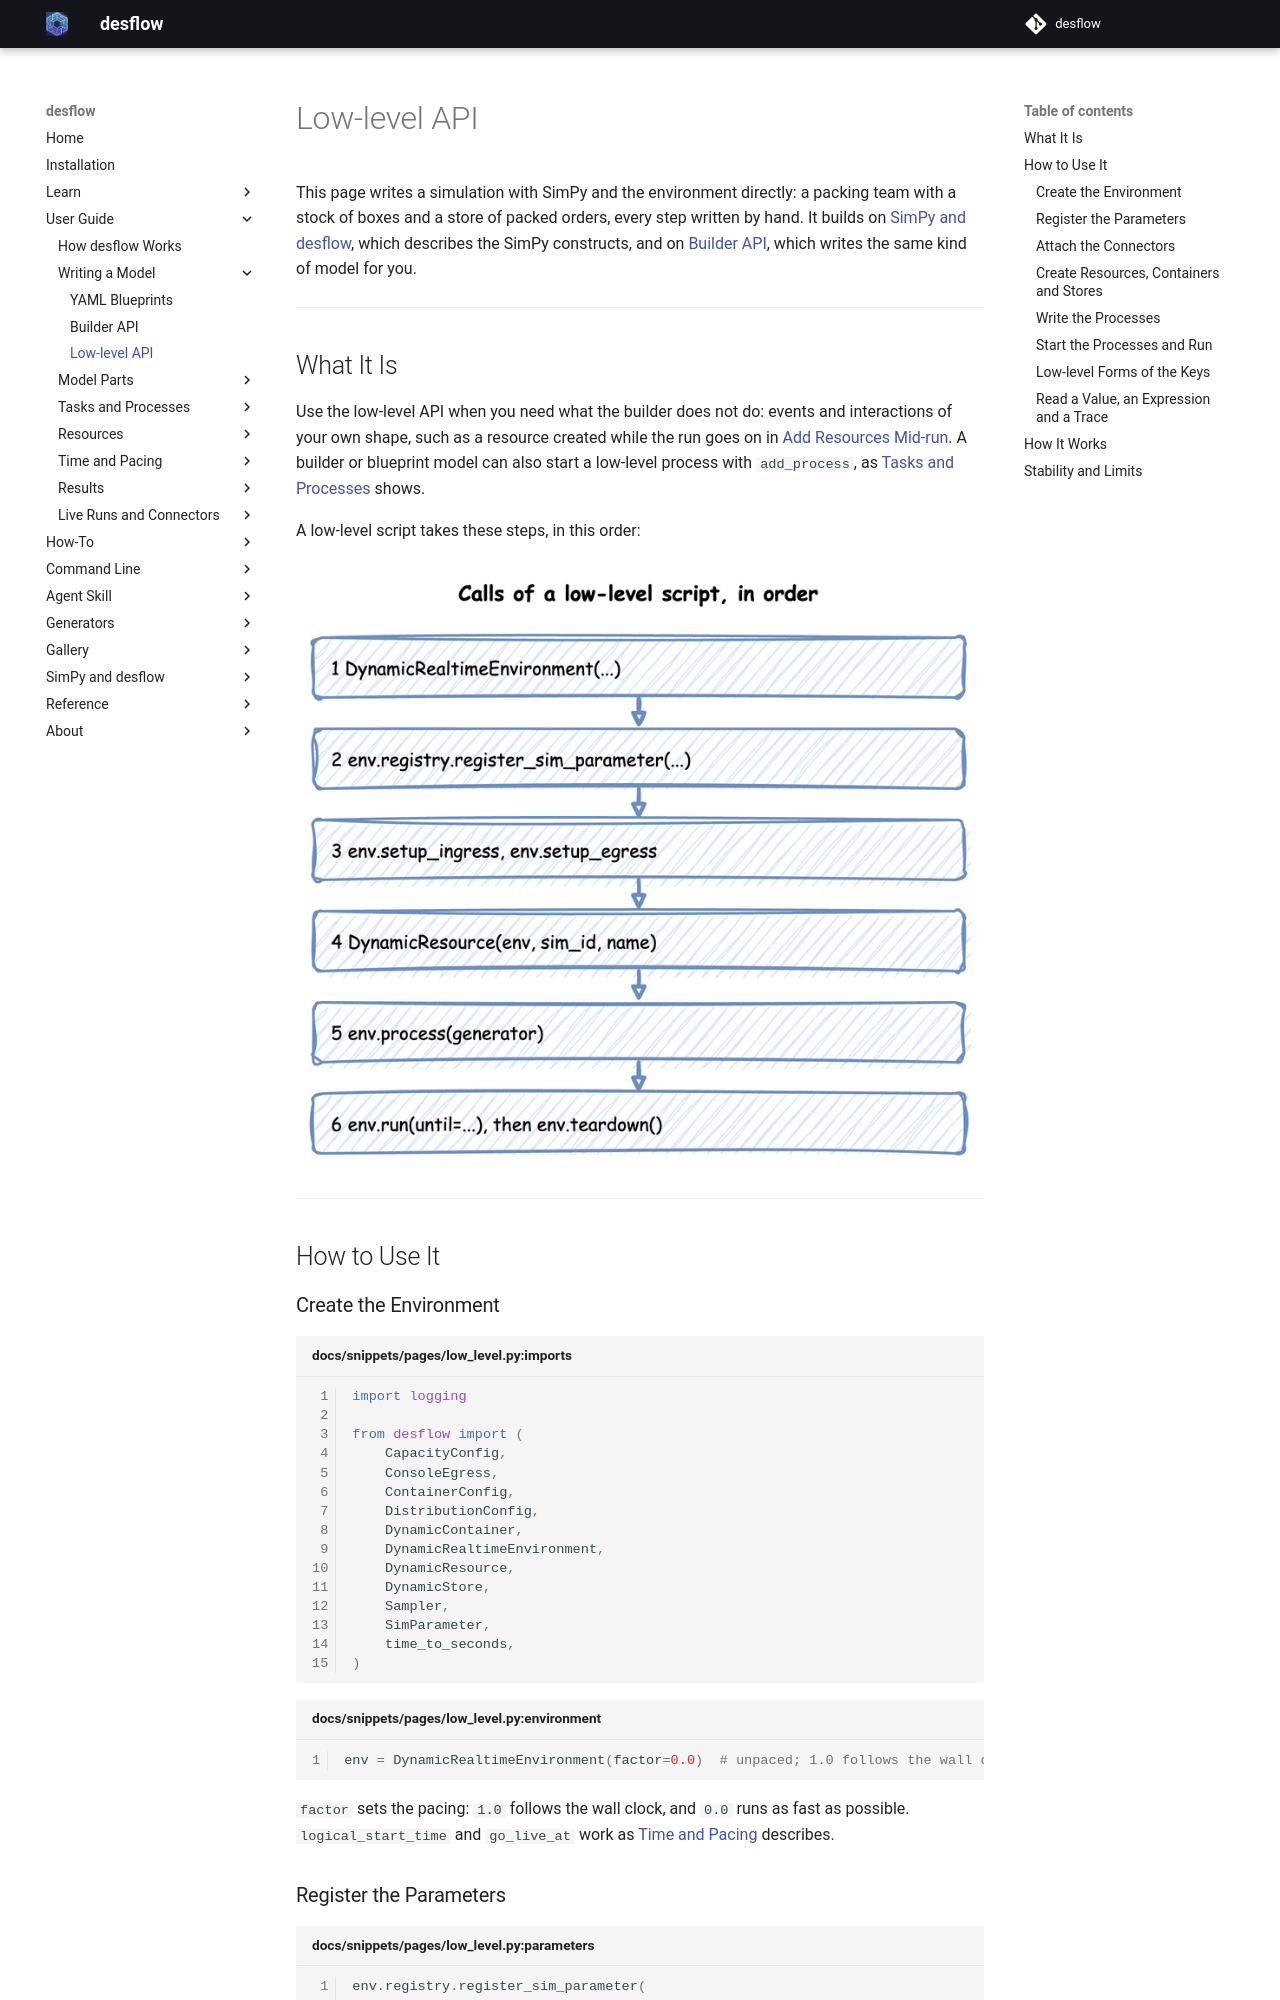

repository: jaehyeon-kim/desflow · page: 1.0/user-guide/writing-a-model/low-level-api/index.html · generator: mkdocs

# Low-level API

This page writes a simulation with SimPy and the environment directly: a packing team with a stock of boxes and a store of packed orders, every step written by hand. It builds on [SimPy and desflow](../../simpy/index.md), which describes the SimPy constructs, and on [Builder API](builder-api.md), which writes the same kind of model for you.

---

## What It Is

Use the low-level API when you need what the builder does not do: events and interactions of your own shape, such as a resource created while the run goes on in [Add Resources Mid-run](../../how-to/modelling/dynamic-topology.md). A builder or blueprint model can also start a low-level process with `add_process`, as [Tasks and Processes](../tasks-and-processes/processes.md#how-it-works) shows.

A low-level script takes these steps, in this order:

![The six calls of a low-level run, in order: create the environment, register the parameters, attach the connectors, create the resources, start the processes, run and tear down](../../assets/diagrams/low-level-steps.png)

---

## How to Use It

### Create the Environment

```python title="docs/snippets/pages/low_level.py:imports"
import logging

from desflow import (
    CapacityConfig,
    ConsoleEgress,
    ContainerConfig,
    DistributionConfig,
    DynamicContainer,
    DynamicRealtimeEnvironment,
    DynamicResource,
    DynamicStore,
    Sampler,
    SimParameter,
    time_to_seconds,
)
```

```python title="docs/snippets/pages/low_level.py:environment"
env = DynamicRealtimeEnvironment(factor=0.0)  # unpaced; 1.0 follows the wall clock
```

`factor` sets the pacing: `1.0` follows the wall clock, and `0.0` runs as fast as possible. `logical_start_time` and `go_live_at` work as [Time and Pacing](../time-and-pacing/index.md) describes.

### Register the Parameters

```python title="docs/snippets/pages/low_level.py:parameters"
env.registry.register_sim_parameter(
    SimParameter(
        sim_id="Shop",
        # An order every 2 s on average (rate 0.5)
        arrival={"orders": DistributionConfig(dist="exponential", rate=0.5)},
        service={"packing": DistributionConfig(dist="normal", mean=1.5, std=0.3)},
        resources={"packers": CapacityConfig(current_cap=1, max_cap=3)},
        containers={"boxes": ContainerConfig(current_cap=100, max_cap=100, level=100)},
        stores={"finished": CapacityConfig(current_cap=50, max_cap=50)},
        variables={"boxes_per_order": 1.0},
    )
)
```

One `SimParameter` holds every parameter of one simulation under its `sim_id`. Registering it gives each value a path, such as `Shop.arrival.orders.rate`, and only the registered paths exist. [Live Parameters](../live-runs-and-connectors/live-parameters.md) lists the paths.

### Attach the Connectors

```python title="docs/snippets/pages/low_level.py:connectors"
env.setup_egress([ConsoleEgress()])  # starts the egress thread
# env.setup_ingress([KafkaIngress(...)]) would start the ingress thread
env.setup_stats("Shop", "basic", interval=60)  # readings and counts every minute
```

`setup_egress` starts the egress thread, which writes every record the processes publish. `setup_ingress` starts the ingress thread for parameter changes from outside, and `setup_stats` switches on the built-in statistics. [Egress](../live-runs-and-connectors/egress.md) lists the arguments of `setup_egress`, including a [warm-up](../../learn/concepts/output-analysis.md#one-run-starts-empty) and labels sinks.
